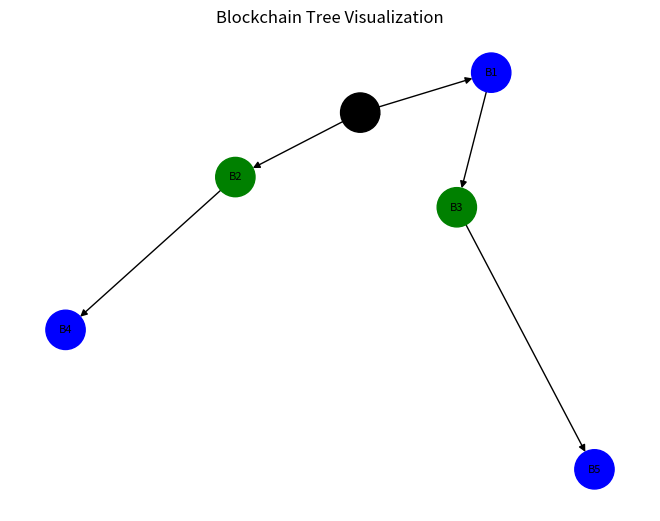

Python code for this plot:
import matplotlib.pyplot as plt
import networkx as nx



# Example blockchain dictionary
blocks = {
    "Genesis": {"parent": None, "node": 0},
    "B1": {"parent": "Genesis", "node": 1},
    "B2": {"parent": "Genesis", "node": 2},
    "B3": {"parent": "B1", "node": 2},
    "B4": {"parent": "B2", "node": 1},
    "B5": {"parent": "B3", "node": 1},
}

# Build tree graph
G = nx.DiGraph()
for blk, info in blocks.items():
    if info["parent"]:
        G.add_edge(info["parent"], blk, node=info["node"])

# Assign colors per node (peer)
color_map = []
for node in G.nodes():
    if node == "Genesis":
        color_map.append("black")
    else:
        creator = blocks[node]["node"]
        if creator == 0: color_map.append("red")    # fast node
        elif creator == 1: color_map.append("blue") # slow node
        else: color_map.append("green")             # high CPU

# Draw tree
pos = nx.spring_layout(G)  # you can also try hierarchy layouts
nx.draw(G, pos, with_labels=True, node_color=color_map, node_size=800, font_size=8, arrows=True)

plt.title("Blockchain Tree Visualization")
plt.show()
# Save the figure
plt.savefig("blockchain_tree.png")


#things to do
# keep the number of nodes fixed
# 1. initial balance of each node 0

# 2. graphs
# vary interarrival time for fixed z0, z1 to observe trend in forks
#vary z0, z1 for fixed interarrival time to observe trend in forks

# 3. visualise blockchain
#code to visualise blockchain tree at the end of simulation

# 4. add command line parameters
#command line parameters to set n, z0, z1, interarrival time, timeout

# 5. comments in code
#comments in code

# 6. save blockchain to file
#store blockchain fo each node in a json file at the end

# 7. add time everywhere
# 8. report


# I have a ratio dictionary, which holds the ratio for each node
# now for a particular node I want to plot the ratio over z0, z1 values, essentially 
